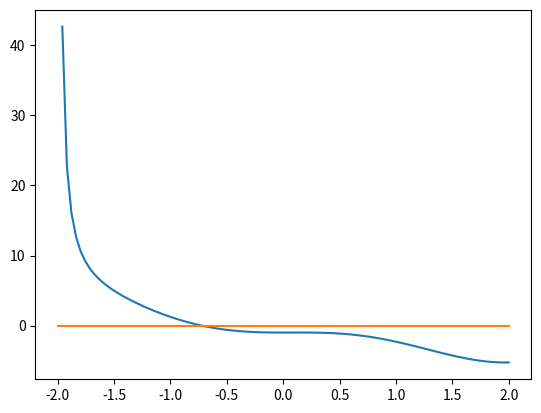

Here is the Python script that generated this plot:
# -*- coding: utf-8 -*-
"""
Created on Thu Mar 14 14:55:28 2019

[redacted]
"""

import numpy as np
import matplotlib.pyplot as plt

x = np.linspace(-2,2,100)
y = np.log((x*x)+1.0)/(x+2.0)-(x**3.0)*(1.0+(np.cos(x)))-1.0
plt.plot(x,y)
plt.plot(x,np.zeros(100))
plt.show()


def function(x):
    return np.log((x*x)+1.0)/(x+2.0)-(x**3.0)*(1.0+(np.cos(x)))-1.0
    
def midpoint(x1,x2):
    return (x1+x2)/2.0

x1=0.0
x2=-1
error=1.0
n=1

while error >= 1e-8:
    
    for i in range(0,n):
        
        
            z= midpoint(x1,x2)
            
            if function(z) < 0:
                x1=z
            else:
                x2=z
            
            error = abs(x1-x2)
    n=n+1

print ('root = ' +str(x1))
print ('error = '+str(error))